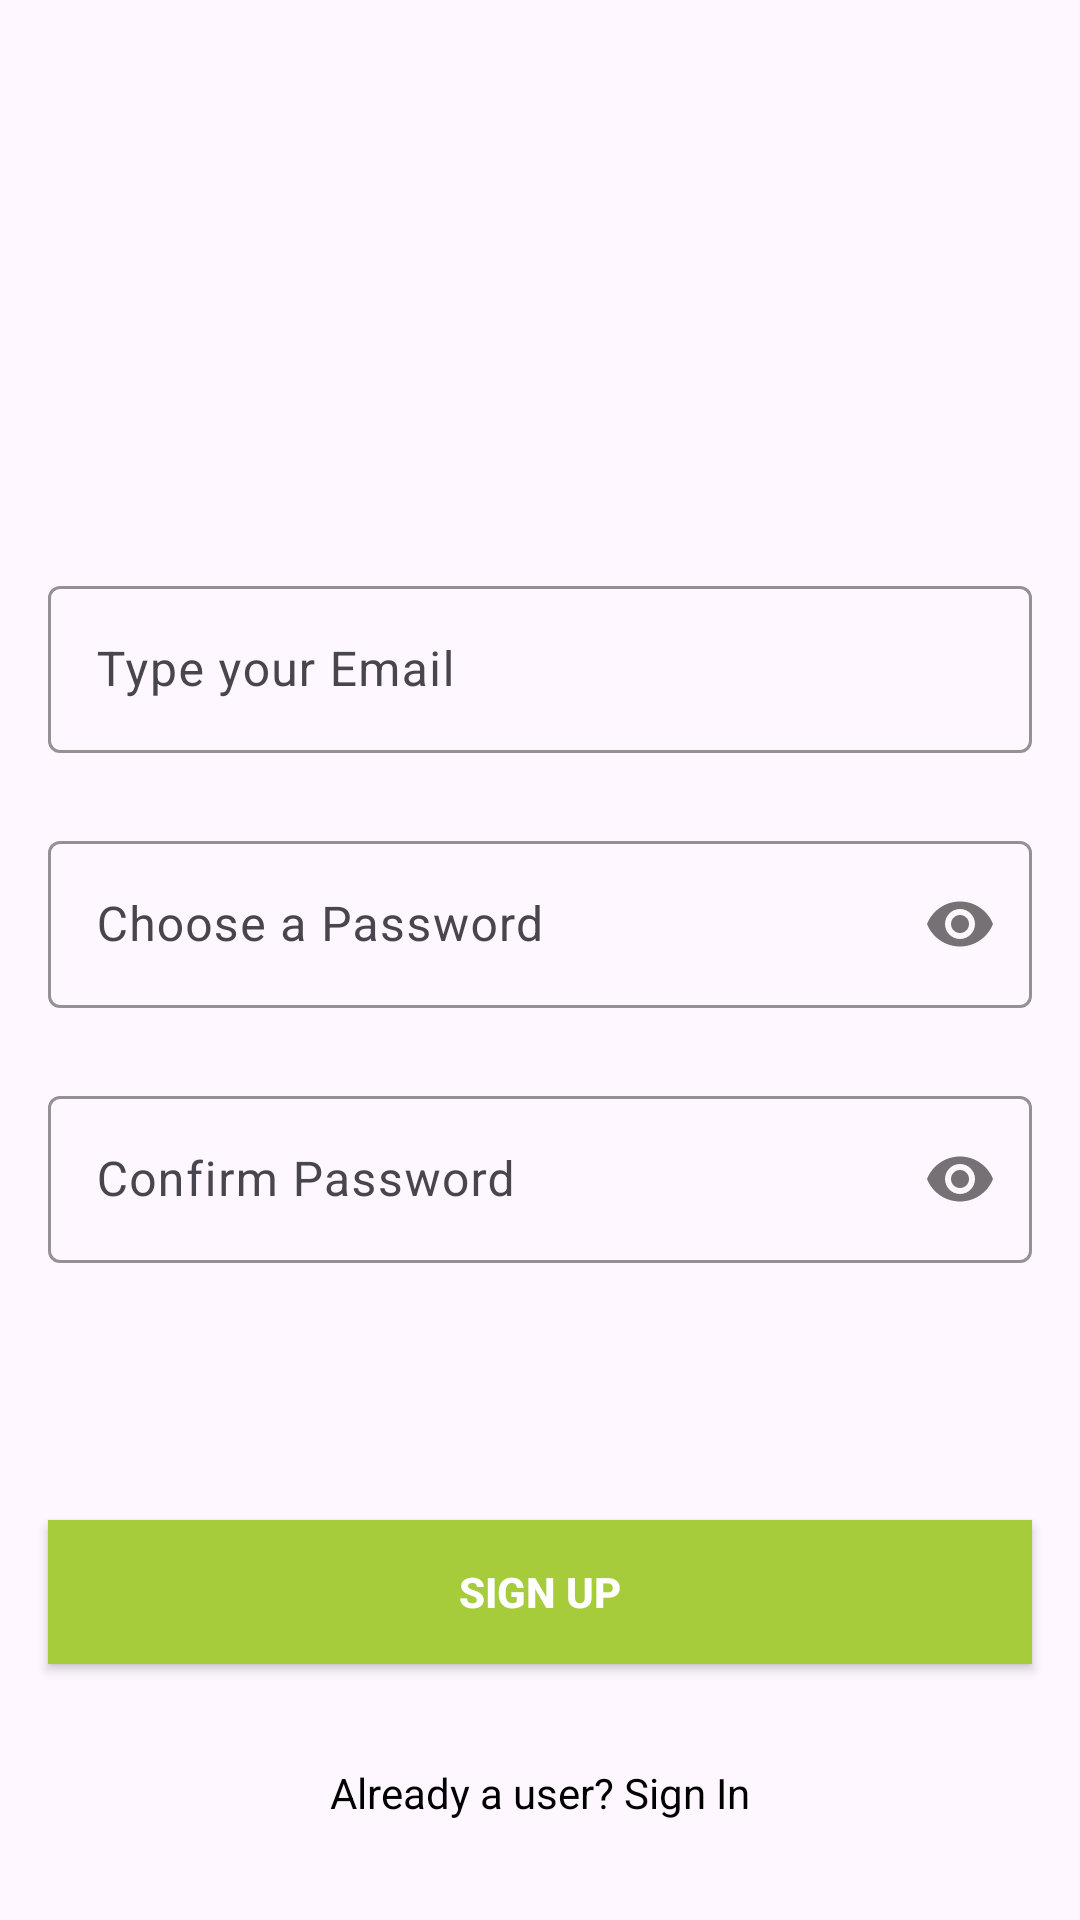

Produce the Android XML layout that renders to this screen, including the resource entries it uses.
<!-- AndroidManifest.xml: application theme Theme.RecipeAppLive -->
<!-- res/layout/activity_signup.xml -->
<?xml version="1.0" encoding="utf-8"?>
<androidx.constraintlayout.widget.ConstraintLayout xmlns:android="http://schemas.android.com/apk/res/android"
    xmlns:app="http://schemas.android.com/apk/res-auto"
    xmlns:tools="http://schemas.android.com/tools"
    android:layout_width="match_parent"
    android:layout_height="match_parent"
    tools:context=".SignupActivity">

    <ImageView
        android:id="@+id/imageView"
        android:layout_width="wrap_content"
        android:layout_height="150dp"
        android:src="@drawable/recipe_app_logo"
        app:layout_constraintTop_toTopOf="parent"
        app:layout_constraintStart_toStartOf="parent"
        app:layout_constraintEnd_toEndOf="parent"
        app:layout_constraintHorizontal_bias="0.5"
        android:layout_marginTop="16dp" />

    <com.google.android.material.textfield.TextInputLayout
        android:id="@+id/emailLayout"
        android:layout_width="match_parent"
        android:layout_height="wrap_content"
        android:layout_marginHorizontal="16dp"
        android:layout_marginTop="24dp"
        app:boxStrokeColor="@color/yellow"
        app:hintTextColor="@color/yellow"
        app:layout_constraintEnd_toEndOf="parent"
        app:layout_constraintHorizontal_bias="0.5"
        app:layout_constraintStart_toStartOf="parent"
        app:layout_constraintTop_toBottomOf="@id/imageView">
        <com.google.android.material.textfield.TextInputEditText
            android:id="@+id/emailEt"
            android:layout_width="match_parent"
            android:layout_height="wrap_content"
            android:hint="Type your Email"
            android:inputType="textEmailAddress" />
    </com.google.android.material.textfield.TextInputLayout>

    <com.google.android.material.textfield.TextInputLayout
        android:id="@+id/passwordLayout"
        android:layout_width="match_parent"
        android:layout_height="wrap_content"
        android:layout_marginHorizontal="16dp"
        android:layout_marginTop="24dp"
        app:boxStrokeColor="@color/yellow"
        app:hintTextColor="@color/yellow"
        app:layout_constraintEnd_toEndOf="parent"
        app:layout_constraintHorizontal_bias="0.5"
        app:layout_constraintStart_toStartOf="parent"
        app:layout_constraintTop_toBottomOf="@id/emailLayout"
        app:passwordToggleEnabled="true">

        <com.google.android.material.textfield.TextInputEditText
            android:id="@+id/passET"
            android:layout_width="match_parent"
            android:layout_height="wrap_content"
            android:hint="Choose a Password"
            android:inputType="textPassword" />
    </com.google.android.material.textfield.TextInputLayout>

    <com.google.android.material.textfield.TextInputLayout
        android:id="@+id/confirmpasswordLayout"
        android:layout_width="match_parent"
        android:layout_height="wrap_content"
        android:layout_marginHorizontal="16dp"
        android:layout_marginTop="24dp"
        app:boxStrokeColor="@color/yellow"
        app:hintTextColor="@color/yellow"
        app:layout_constraintEnd_toEndOf="parent"
        app:layout_constraintHorizontal_bias="0.5"
        app:layout_constraintStart_toStartOf="parent"
        app:layout_constraintTop_toBottomOf="@id/passwordLayout"
        app:passwordToggleEnabled="true">

        <com.google.android.material.textfield.TextInputEditText
            android:id="@+id/confirmpassET"
            android:layout_width="match_parent"
            android:layout_height="wrap_content"
            android:hint="Confirm Password"
            android:inputType="textPassword" />
    </com.google.android.material.textfield.TextInputLayout>

    <androidx.appcompat.widget.AppCompatButton
        android:id="@+id/signupbutton"
        android:layout_width="0dp"
        android:layout_height="wrap_content"
        android:layout_marginHorizontal="16dp"
        android:background="@color/green"
        android:text="Sign Up"
        android:textColor="@color/white"
        android:textStyle="bold"
        app:layout_constraintBottom_toBottomOf="parent"
        app:layout_constraintEnd_toEndOf="parent"
        app:layout_constraintHorizontal_bias="0.5"
        app:layout_constraintStart_toStartOf="parent"
        app:layout_constraintTop_toBottomOf="@+id/confirmpasswordLayout" />
    <TextView
        android:id="@+id/gotosignin"
        android:layout_width="wrap_content"
        android:layout_height="wrap_content"
        android:textColor="@color/black"
        android:text="Already a user? Sign In"
        app:layout_constraintBottom_toBottomOf="parent"
        app:layout_constraintEnd_toEndOf="parent"
        app:layout_constraintHorizontal_bias="0.5"
        app:layout_constraintStart_toStartOf="parent"
        app:layout_constraintTop_toBottomOf="@+id/signupbutton" />
</androidx.constraintlayout.widget.ConstraintLayout>
<!-- resources referenced by this layout -->
<resources>
  <color name="black">#FF000000</color>
  <color name="green">#a7cc3b</color>
  <color name="white">#FFFFFFFF</color>
  <color name="yellow">#FFC801</color>
  <style name="Theme.RecipeAppLive" parent="Base.Theme.RecipeAppLive" />
  <style name="Base.Theme.RecipeAppLive" parent="Theme.Material3.DayNight.NoActionBar">
          
          
      </style>
</resources>
